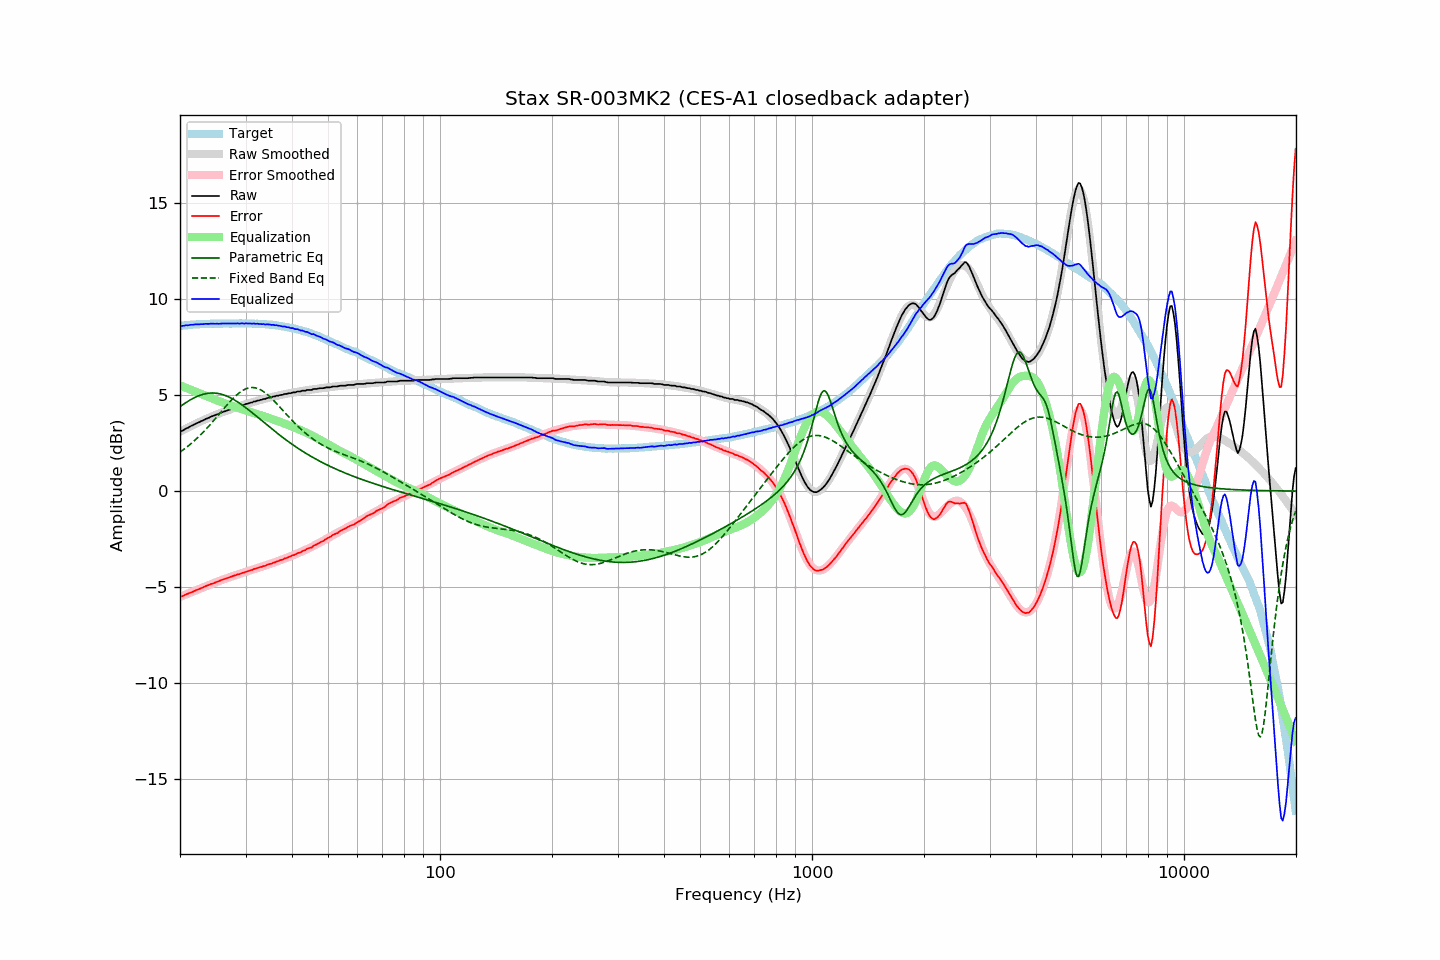

Source data for this figure (header and first rows):
frequency, raw, error, smoothed, error_smoothed, equalization, parametric_eq, fixed_band_eq, equalized_raw, equalized_smoothed, target
20.00, 3.13, -5.47, 3.10, -5.50, 5.50, 4.40, 2.03, 8.63, 8.60, 8.60
20.20, 3.13, -5.48, 3.14, -5.47, 5.47, 4.46, 2.09, 8.60, 8.61, 8.61
20.40, 3.17, -5.45, 3.18, -5.44, 5.44, 4.51, 2.15, 8.60, 8.62, 8.62
20.61, 3.22, -5.41, 3.23, -5.40, 5.40, 4.57, 2.21, 8.62, 8.63, 8.63
20.81, 3.27, -5.36, 3.27, -5.37, 5.37, 4.63, 2.28, 8.64, 8.64, 8.63
21.02, 3.30, -5.34, 3.31, -5.33, 5.33, 4.68, 2.34, 8.63, 8.64, 8.64
21.23, 3.35, -5.30, 3.35, -5.30, 5.30, 4.73, 2.41, 8.65, 8.65, 8.65
21.44, 3.40, -5.27, 3.39, -5.27, 5.27, 4.78, 2.48, 8.66, 8.66, 8.67
21.66, 3.43, -5.24, 3.43, -5.23, 5.23, 4.82, 2.55, 8.66, 8.66, 8.67
21.87, 3.48, -5.20, 3.47, -5.20, 5.20, 4.87, 2.63, 8.68, 8.67, 8.68
22.09, 3.52, -5.16, 3.51, -5.16, 5.16, 4.91, 2.70, 8.68, 8.68, 8.68
22.31, 3.56, -5.13, 3.55, -5.13, 5.13, 4.94, 2.78, 8.69, 8.68, 8.69
22.54, 3.59, -5.10, 3.60, -5.09, 5.09, 4.98, 2.86, 8.68, 8.69, 8.69
22.76, 3.64, -5.06, 3.64, -5.06, 5.06, 5.01, 2.95, 8.69, 8.69, 8.69
22.99, 3.67, -5.03, 3.67, -5.02, 5.02, 5.03, 3.03, 8.69, 8.70, 8.69
23.22, 3.71, -4.99, 3.71, -4.99, 4.99, 5.06, 3.12, 8.70, 8.70, 8.69
23.45, 3.76, -4.95, 3.75, -4.95, 4.95, 5.07, 3.21, 8.71, 8.70, 8.70
23.69, 3.79, -4.92, 3.79, -4.92, 4.92, 5.09, 3.30, 8.71, 8.71, 8.70
23.92, 3.82, -4.88, 3.82, -4.89, 4.89, 5.10, 3.39, 8.70, 8.71, 8.70
24.16, 3.87, -4.84, 3.86, -4.85, 4.85, 5.11, 3.48, 8.72, 8.71, 8.71
24.40, 3.90, -4.82, 3.89, -4.82, 4.82, 5.11, 3.58, 8.72, 8.71, 8.72
24.65, 3.93, -4.79, 3.93, -4.79, 4.79, 5.11, 3.68, 8.71, 8.71, 8.72
24.89, 3.96, -4.76, 3.96, -4.75, 4.75, 5.10, 3.77, 8.71, 8.72, 8.72
25.14, 4.00, -4.72, 4.00, -4.72, 4.72, 5.09, 3.87, 8.72, 8.72, 8.72
25.39, 4.02, -4.70, 4.03, -4.69, 4.69, 5.08, 3.97, 8.71, 8.72, 8.72
25.65, 4.06, -4.66, 4.06, -4.66, 4.66, 5.06, 4.07, 8.72, 8.72, 8.72
25.91, 4.10, -4.62, 4.09, -4.63, 4.63, 5.04, 4.17, 8.72, 8.72, 8.72
26.16, 4.13, -4.60, 4.12, -4.60, 4.60, 5.01, 4.27, 8.72, 8.72, 8.72
26.43, 4.16, -4.57, 4.16, -4.57, 4.57, 4.98, 4.37, 8.72, 8.72, 8.72
26.69, 4.19, -4.54, 4.19, -4.54, 4.54, 4.95, 4.46, 8.72, 8.72, 8.72
26.96, 4.22, -4.50, 4.22, -4.51, 4.51, 4.91, 4.56, 8.72, 8.72, 8.72
27.23, 4.25, -4.47, 4.25, -4.48, 4.48, 4.88, 4.65, 8.72, 8.72, 8.72
27.50, 4.28, -4.44, 4.28, -4.45, 4.45, 4.83, 4.74, 8.73, 8.72, 8.72
27.77, 4.31, -4.42, 4.31, -4.42, 4.42, 4.79, 4.83, 8.73, 8.73, 8.73
28.05, 4.34, -4.39, 4.34, -4.39, 4.39, 4.74, 4.91, 8.73, 8.73, 8.73
28.33, 4.36, -4.37, 4.36, -4.37, 4.37, 4.69, 4.99, 8.72, 8.73, 8.73
28.62, 4.40, -4.33, 4.39, -4.34, 4.34, 4.63, 5.06, 8.74, 8.73, 8.72
28.90, 4.41, -4.33, 4.42, -4.31, 4.31, 4.58, 5.13, 8.72, 8.73, 8.73
29.19, 4.45, -4.28, 4.45, -4.28, 4.28, 4.52, 5.19, 8.73, 8.73, 8.73
29.48, 4.48, -4.25, 4.47, -4.26, 4.26, 4.46, 5.24, 8.73, 8.73, 8.73
29.78, 4.49, -4.24, 4.50, -4.23, 4.23, 4.40, 5.29, 8.72, 8.73, 8.73
30.08, 4.54, -4.20, 4.53, -4.20, 4.20, 4.34, 5.32, 8.74, 8.73, 8.74
30.38, 4.55, -4.18, 4.55, -4.17, 4.17, 4.27, 5.35, 8.72, 8.73, 8.73
30.68, 4.58, -4.15, 4.58, -4.15, 4.15, 4.21, 5.38, 8.73, 8.73, 8.72
30.99, 4.61, -4.11, 4.60, -4.12, 4.12, 4.14, 5.39, 8.73, 8.72, 8.72
31.30, 4.62, -4.10, 4.63, -4.09, 4.09, 4.07, 5.39, 8.71, 8.72, 8.72
31.61, 4.67, -4.05, 4.65, -4.06, 4.06, 4.01, 5.39, 8.73, 8.72, 8.72
31.93, 4.67, -4.04, 4.68, -4.04, 4.04, 3.94, 5.37, 8.71, 8.71, 8.71
32.24, 4.71, -4.01, 4.70, -4.01, 4.01, 3.87, 5.35, 8.72, 8.71, 8.71
32.57, 4.72, -3.98, 4.72, -3.98, 3.98, 3.80, 5.32, 8.70, 8.71, 8.70
32.89, 4.75, -3.95, 4.75, -3.96, 3.96, 3.73, 5.28, 8.71, 8.70, 8.70
33.22, 4.76, -3.94, 4.77, -3.93, 3.93, 3.66, 5.23, 8.69, 8.70, 8.70
33.55, 4.80, -3.90, 4.79, -3.90, 3.90, 3.59, 5.18, 8.70, 8.69, 8.69
33.89, 4.80, -3.89, 4.81, -3.88, 3.88, 3.52, 5.12, 8.67, 8.69, 8.69
34.23, 4.84, -3.84, 4.83, -3.85, 3.85, 3.45, 5.05, 8.69, 8.68, 8.68
34.57, 4.86, -3.82, 4.85, -3.82, 3.82, 3.38, 4.98, 8.68, 8.68, 8.68
34.92, 4.88, -3.79, 4.88, -3.79, 3.79, 3.32, 4.91, 8.67, 8.67, 8.66
35.27, 4.89, -3.78, 4.90, -3.76, 3.76, 3.25, 4.83, 8.65, 8.66, 8.67
35.62, 4.93, -3.72, 4.92, -3.73, 3.73, 3.18, 4.74, 8.66, 8.65, 8.65
35.97, 4.93, -3.72, 4.94, -3.71, 3.71, 3.11, 4.66, 8.63, 8.64, 8.64
... 635 more rows
